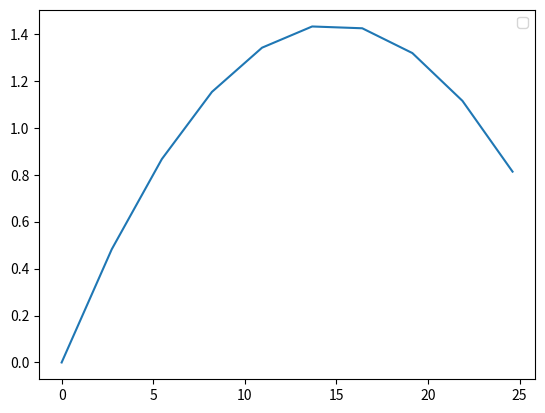

Write the Python code that produced this figure.
# -*- coding: utf-8 -*-
"""
Created on Mon May 16 12:16:22 2022

[redacted]
"""

import matplotlib.pyplot as plt
import numpy as np

v0 = 100/3.6 # m/s
alfa = np.deg2rad(10)
# alfa = 10 * np.pi / 180 #transformação para radianos
dt = 0.1
g = 9.8
t0 = 0
tf = 1
m = 0.057

n = int((tf-t0)/dt)
print("n = ", n)

t = np.zeros(n)

vx = np.zeros(n)
vy = np.zeros(n)

ax = np.zeros(n)
ay = np.zeros(n)

x = np.zeros(n) 
y = np.zeros(n)

Em = np.zeros(n)

t[0] = 0
x[0] = 0
y[0] = 0
Em[0] = 0


vx[0] = v0*np.cos(alfa)
vy[0] = v0*np.sin(alfa)

for i in range(n-1):    
    t[i+1] = t[i]*dt
    
    vv = np.sqrt(vx[i]**2 + vy[i]**2)
    
    ax[i] = 0
    ay[i] = -g
    
    vy[i+1] = vy[i] + ay[i] * dt
    vx[i+1] = vx[i] + ax[i] * dt
    
    y[i+1] = y[i] + vy[i] * dt
    x[i+1] = x[i] + vx[i] * dt
    
    Em[i] = 0.5 * m * vv ** 2 + m * g * y[i]
    
print(vy)
print(Em)

plt.plot(x,y)
plt.legend()
plt.show()
